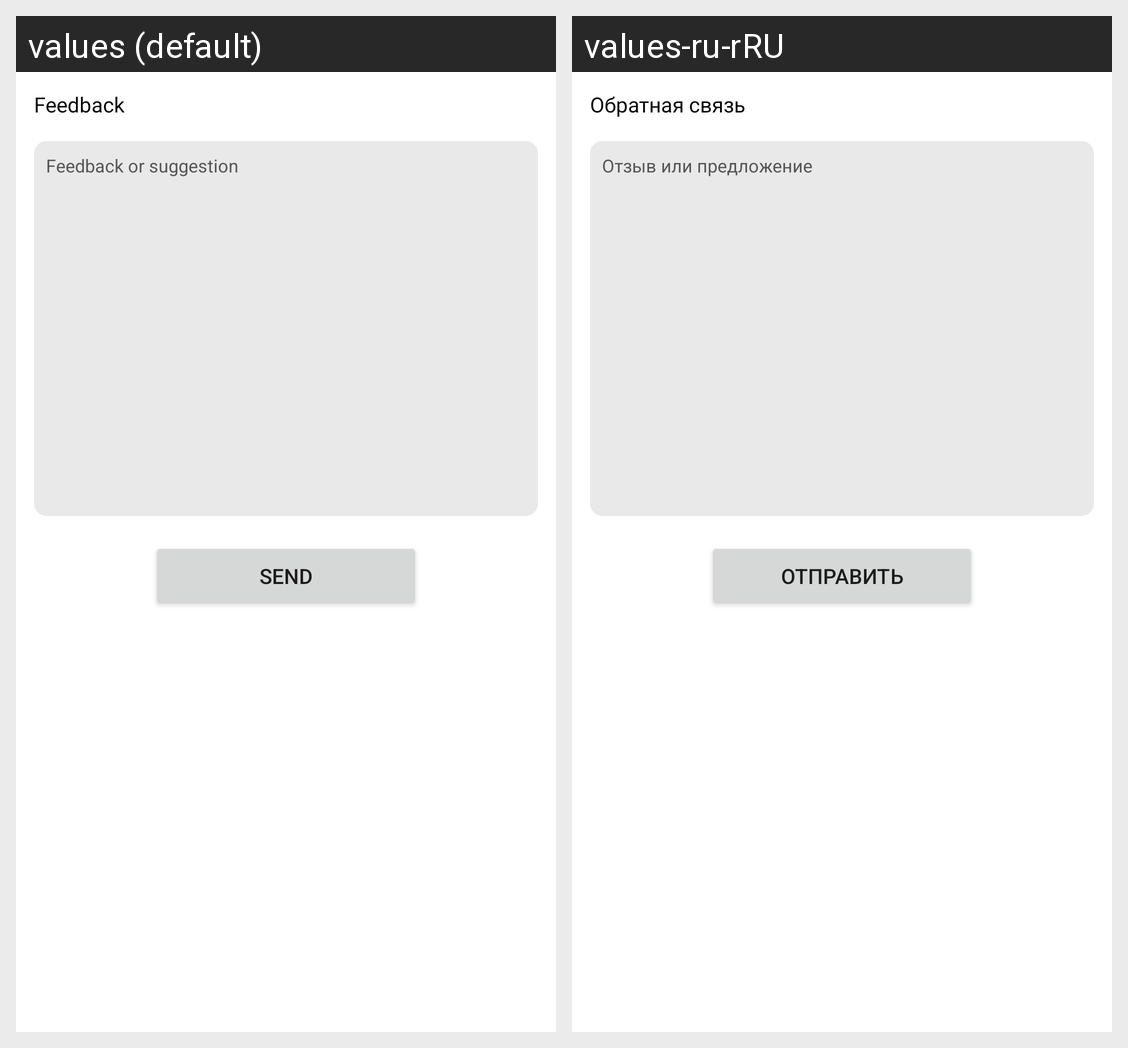

For this localized Android screen grid, give each drawn string resource with its value in every locale shown.
Android screen res/layout/feedback_dialog.xml rendered under 2 locales, left to right: values (default), values-ru-rRU. Device: Nexus 5 (rendered at 1080×1920; each locale shown at half size, 540×960, under a caption strip naming it); theme Theme.BudgetUp.
Strings drawn on this screen, with the default value and each locale's value (text and hints the layout hard-codes, and strings that could not be matched under every locale, appear in the picture but are not listed):

feedback_title
  values: Feedback
  values-ru-rRU: Обратная связь

feedback_et
  values: Feedback or suggestion
  values-ru-rRU: Отзыв или предложение

send
  values: send
  values-ru-rRU: Отправить
